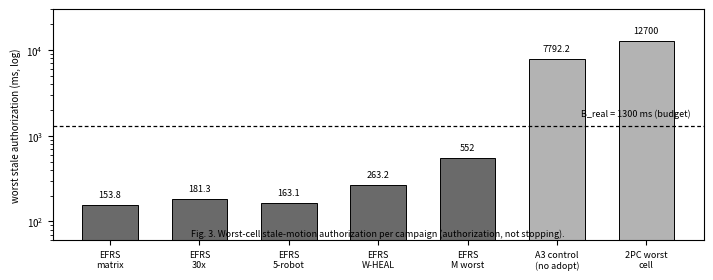

The script that saved this image: (Note: this script raises an exception after producing the figure.)
"""Fig3: worst-cell stale-motion authorization (log scale, real numbers).
EFRS campaign maxima vs B_real budget vs controls (all ms):
- EFRS det-matrix max 153.8 (T1 report §3-robot matrix)
- EFRS 30x max 181.3 (T1 report §30x)
- EFRS 5-robot max 163.1 (T1 report §5-robot, P41)
- EFRS W-HEAL max 263.2 (T13a final §8-11)
- EFRS M max cell 552 (T13a final §14 "cell maxima 0-552 ms")
- B_real 1300 (budget line, not a measurement)
- A3 renewal-bug control 7792.2 (T13a final §17, corrected run)
- plain-2PC worst cell 12700 (T1 report: 2PC up to 12.7 s)
"""
import matplotlib
matplotlib.use("PDF")
import matplotlib.pyplot as plt
import numpy as np

plt.rcParams.update({"font.size": 7, "font.family": "sans-serif"})
fig, ax = plt.subplots(figsize=(7.0, 2.7))

labels = ["EFRS\nmatrix", "EFRS\n30x", "EFRS\n5-robot", "EFRS\nW-HEAL",
          "EFRS\nM worst", "A3 control\n(no adopt)", "2PC worst\ncell"]
values = [153.8, 181.3, 163.1, 263.2, 552.0, 7792.2, 12700.0]
colors = ["#6a6a6a"] * 5 + ["#b3b3b3"] * 2

x = np.arange(len(labels))
bars = ax.bar(x, values, color=colors, edgecolor="black", lw=0.7, width=0.62)
ax.set_yscale("log")
ax.set_xticks(x)
ax.set_xticklabels(labels, fontsize=6.5)
ax.set_ylabel("worst stale authorization (ms, log)", fontsize=7)
ax.axhline(1300, color="black", lw=0.9, ls=(0, (3, 2)))
ax.text(len(labels) - 0.5, 1300 * 1.25, "B_real = 1300 ms (budget)",
        ha="right", va="bottom", fontsize=6.5)
for b, v in zip(bars, values):
    ax.text(b.get_x() + b.get_width() / 2, v * 1.18, f"{v:g}",
            ha="center", va="bottom", fontsize=6.5)
ax.set_ylim(60, 30000)
ax.text(0.5, 0.02,
        "Fig. 3. Worst-cell stale-motion authorization per campaign "
        "(authorization, not stopping).",
        ha="center", fontsize=6.5, style="italic",
        transform=ax.transAxes)
fig.tight_layout(pad=0.4)
fig.savefig("/Users/yulecai/Desktop/RuleSync-Fleet/efrs-paper/figures/fig3_stale_results.pdf")
fig.savefig("/Users/yulecai/Desktop/RuleSync-Fleet/efrs-paper/figures/fig3_stale_results.svg")
print("fig3 ok")
